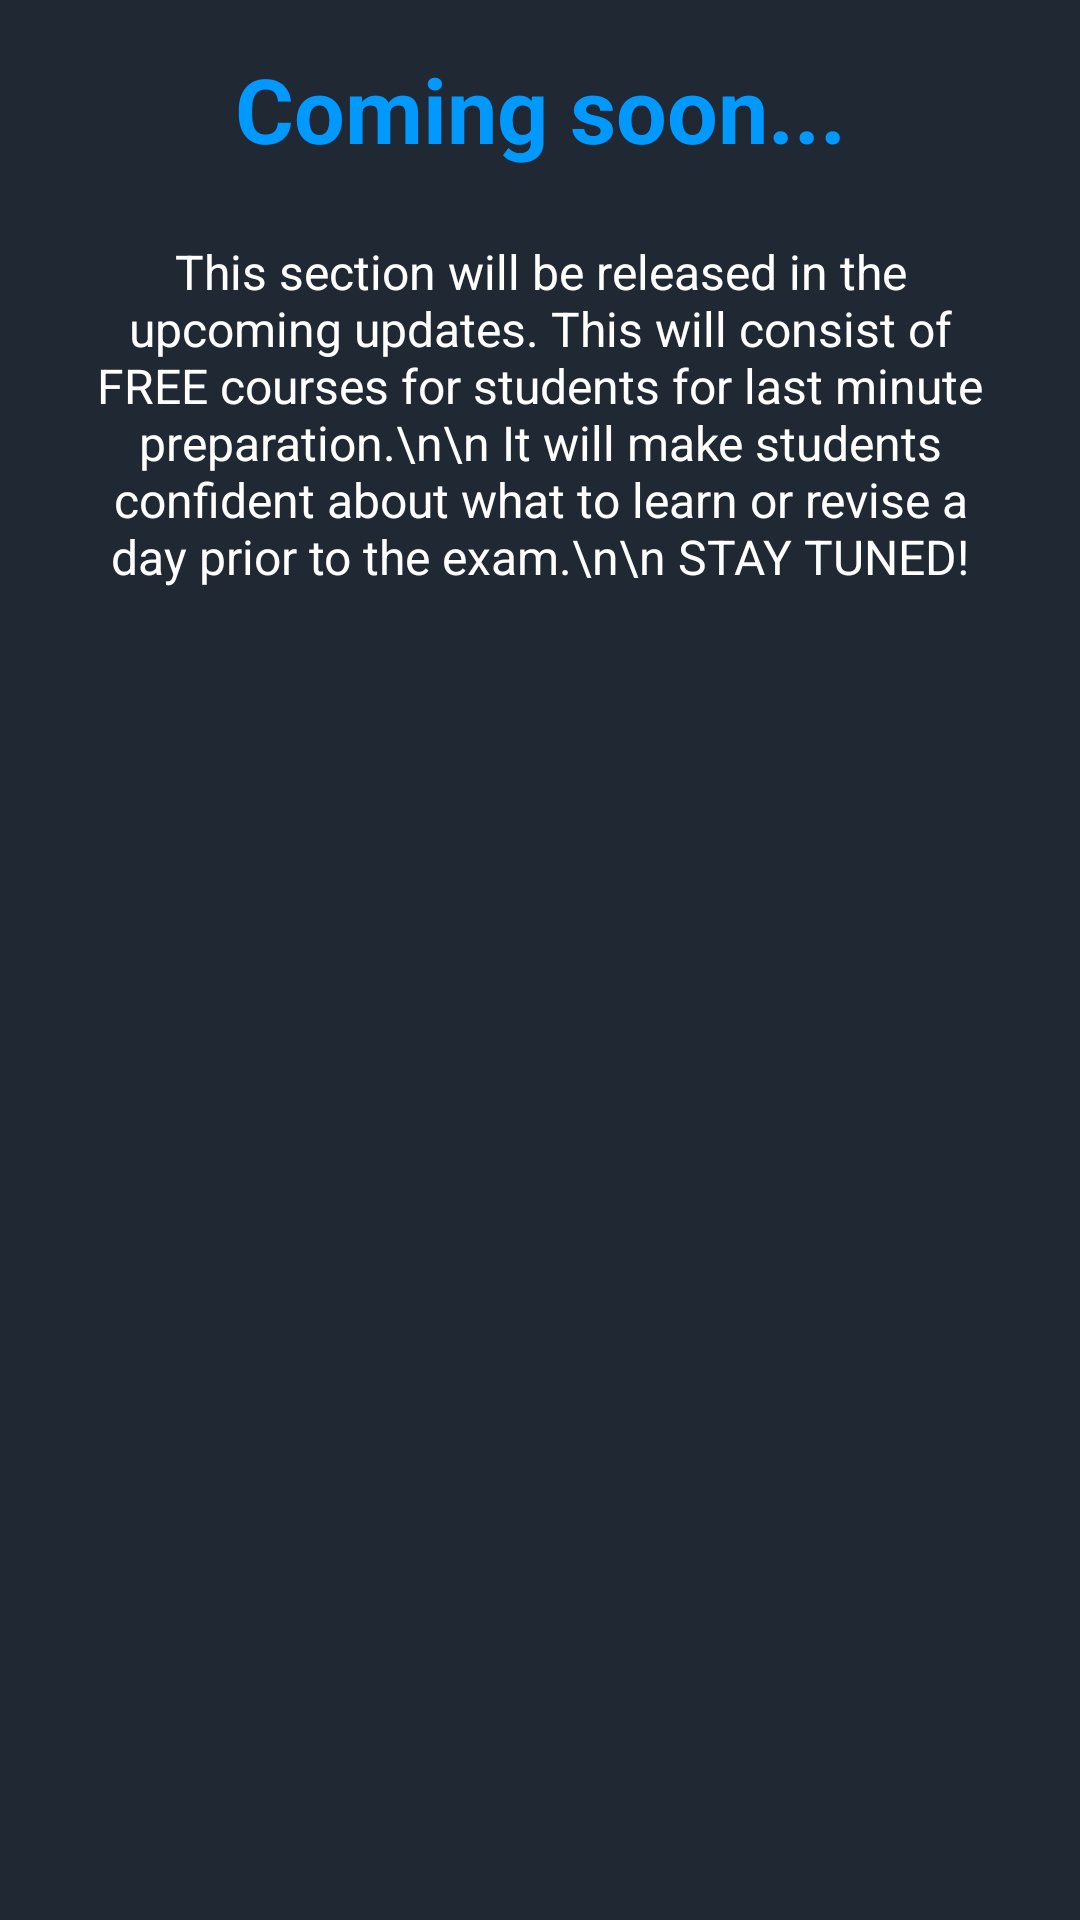

The Android layout XML behind this screen, and the referenced resources:
<!-- AndroidManifest.xml: application theme AppTheme -->
<!-- res/layout/activity_my_temp2.xml -->
<?xml version="1.0" encoding="utf-8"?>
<androidx.constraintlayout.widget.ConstraintLayout xmlns:android="http://schemas.android.com/apk/res/android"
    xmlns:app="http://schemas.android.com/apk/res-auto"
    xmlns:tools="http://schemas.android.com/tools"
    android:layout_width="match_parent"
    android:layout_height="match_parent"
    android:background="@color/dark_dev"
    tools:context=".MainScreen.myTempActivity">

    <TextView
        android:id="@+id/textView2"
        android:layout_width="wrap_content"
        android:layout_height="wrap_content"
        android:layout_marginTop="16dp"
        android:text="Coming soon..."
        android:textColor="#0099FF"
        android:textSize="30sp"
        android:textStyle="bold"
        app:layout_constraintEnd_toEndOf="parent"
        app:layout_constraintStart_toStartOf="parent"
        app:layout_constraintTop_toTopOf="parent" />

    <LinearLayout
        android:layout_width="wrap_content"
        android:layout_height="wrap_content"
        app:layout_constraintBottom_toBottomOf="parent"
        app:layout_constraintEnd_toEndOf="parent"
        app:layout_constraintStart_toStartOf="parent"
        app:layout_constraintTop_toBottomOf="@id/textView2"
        app:layout_constraintVertical_bias="0.050000012">

        <TextView
            android:id="@+id/textView3"
            style="@android:style/Widget.Holo.Light.TextView.SpinnerItem"
            android:layout_width="wrap_content"
            android:layout_height="wrap_content"
            android:layout_marginStart="16dp"
            android:layout_marginEnd="16dp"
            android:gravity="center_horizontal"
            android:textColor="@color/white"
            android:text="This section will be released in the upcoming updates. This will consist of FREE courses for students for last minute preparation.\n\n It will make students confident about what to learn or revise a day prior to the exam.\n\n STAY TUNED!"
            android:textAlignment="gravity"
            android:textAllCaps="false" />
    </LinearLayout>

</androidx.constraintlayout.widget.ConstraintLayout>
<!-- resources referenced by this layout -->
<resources>
  <color name="dark_dev">#1F2833</color>
  <color name="white">#FFFF</color>
  <style name="AppTheme" parent="Theme.AppCompat.Light.NoActionBar">
          
          <item name="colorPrimary">@color/colorPrimary</item>
          <item name="colorPrimaryDark">@color/colorPrimaryDark</item>
          <item name="colorAccent">@color/colorAccent</item>
      </style>
  <color name="colorPrimary">#3F51B5</color>
  <color name="colorPrimaryDark">#303F9F</color>
  <color name="colorAccent">#FF4081</color>
</resources>
